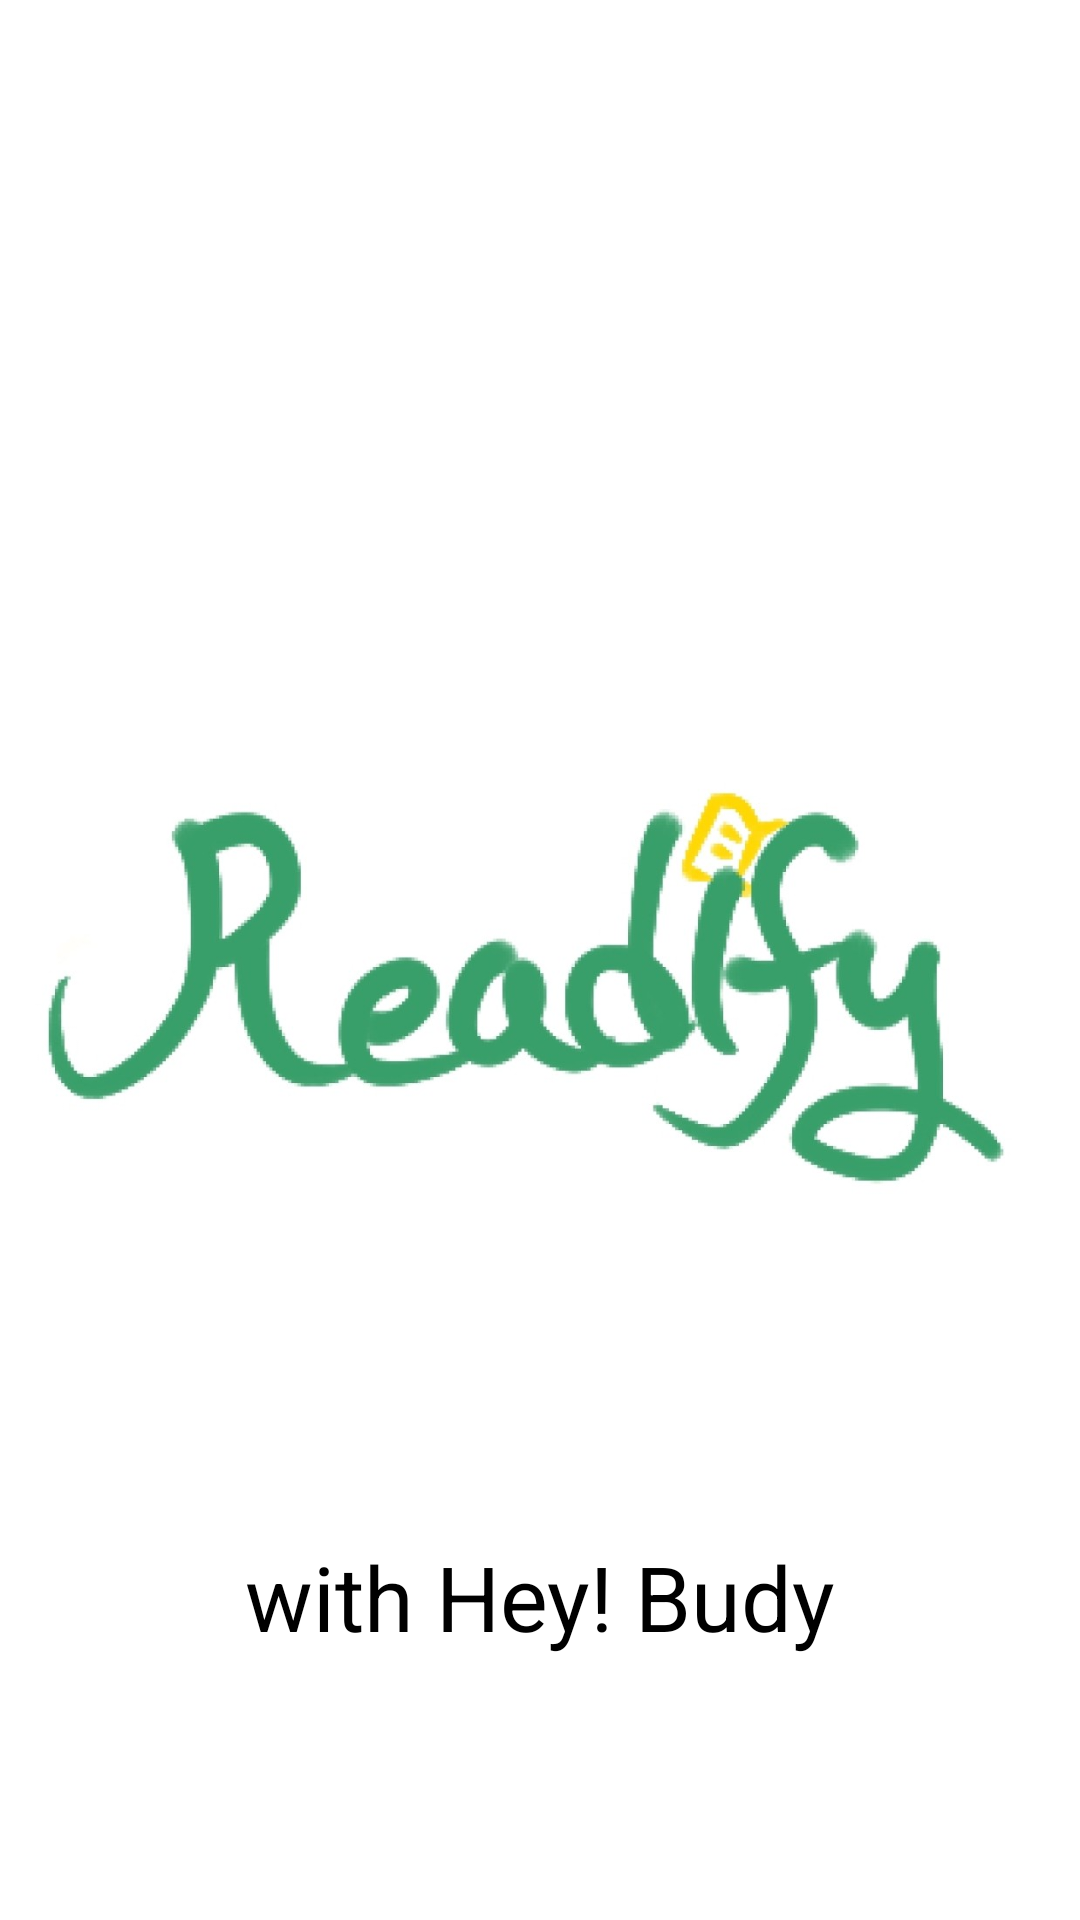

Layout XML and referenced resources for this Android screen:
<!-- AndroidManifest.xml: application theme Theme.BookApp -->
<!-- res/layout/activity_loading.xml -->
<?xml version="1.0" encoding="utf-8"?>
<androidx.constraintlayout.widget.ConstraintLayout
        xmlns:android="http://schemas.android.com/apk/res/android"
        xmlns:app="http://schemas.android.com/apk/res-auto"
            android:layout_width="match_parent"
            android:layout_height="match_parent">

        <ImageView
                android:id="@+id/logo"
                android:layout_width="wrap_content"
                android:layout_height="wrap_content"
                android:src="@drawable/logo"
                app:layout_constraintLeft_toLeftOf="parent"
                app:layout_constraintTop_toTopOf="parent"
                app:layout_constraintRight_toRightOf="parent"
                app:layout_constraintBottom_toBottomOf="parent"
                />



    <TextView
            android:layout_width="wrap_content"
            android:layout_height="wrap_content"
            android:textSize="30sp"
            android:text="with Hey! Budy"
            android:gravity="center"
            android:textColor="#000000"
            app:layout_constraintTop_toTopOf="@+id/guide"
            app:layout_constraintLeft_toLeftOf="parent"
            app:layout_constraintRight_toRightOf="parent"

            />


    <androidx.constraintlayout.widget.Guideline
            android:id="@+id/guide"
            android:layout_width="wrap_content"
            android:layout_height="wrap_content"
            android:orientation="horizontal"
            app:layout_constraintGuide_percent="0.8"

            />



</androidx.constraintlayout.widget.ConstraintLayout>
<!-- resources referenced by this layout -->
<resources>
  <!-- drawable logo: jpg bitmap (drawable, 49894 bytes) -->
  <style name="Theme.BookApp" parent="Theme.MaterialComponents.Light.NoActionBar">
          
          <item name="colorPrimary">@color/purple_500</item>
          <item name="colorPrimaryVariant">@color/purple_700</item>
          <item name="colorOnPrimary">@color/white</item>
          
          <item name="colorSecondary">@color/teal_200</item>
          <item name="colorSecondaryVariant">@color/teal_700</item>
          <item name="colorOnSecondary">@color/black</item>
          
          <item name="android:statusBarColor">?attr/colorPrimaryVariant</item>
          
      </style>
  <!-- not gathered from this repository: default colours our renderer supplied (Android Studio template values) -->
  <color name="purple_500">#FF6200EE</color>
  <color name="purple_700">#FF3700B3</color>
  <color name="teal_200">#FF03DAC5</color>
  <color name="teal_700">#FF018786</color>
  <color name="black">#FF000000</color>
  <color name="white">#FFFFFFFF</color>
</resources>
